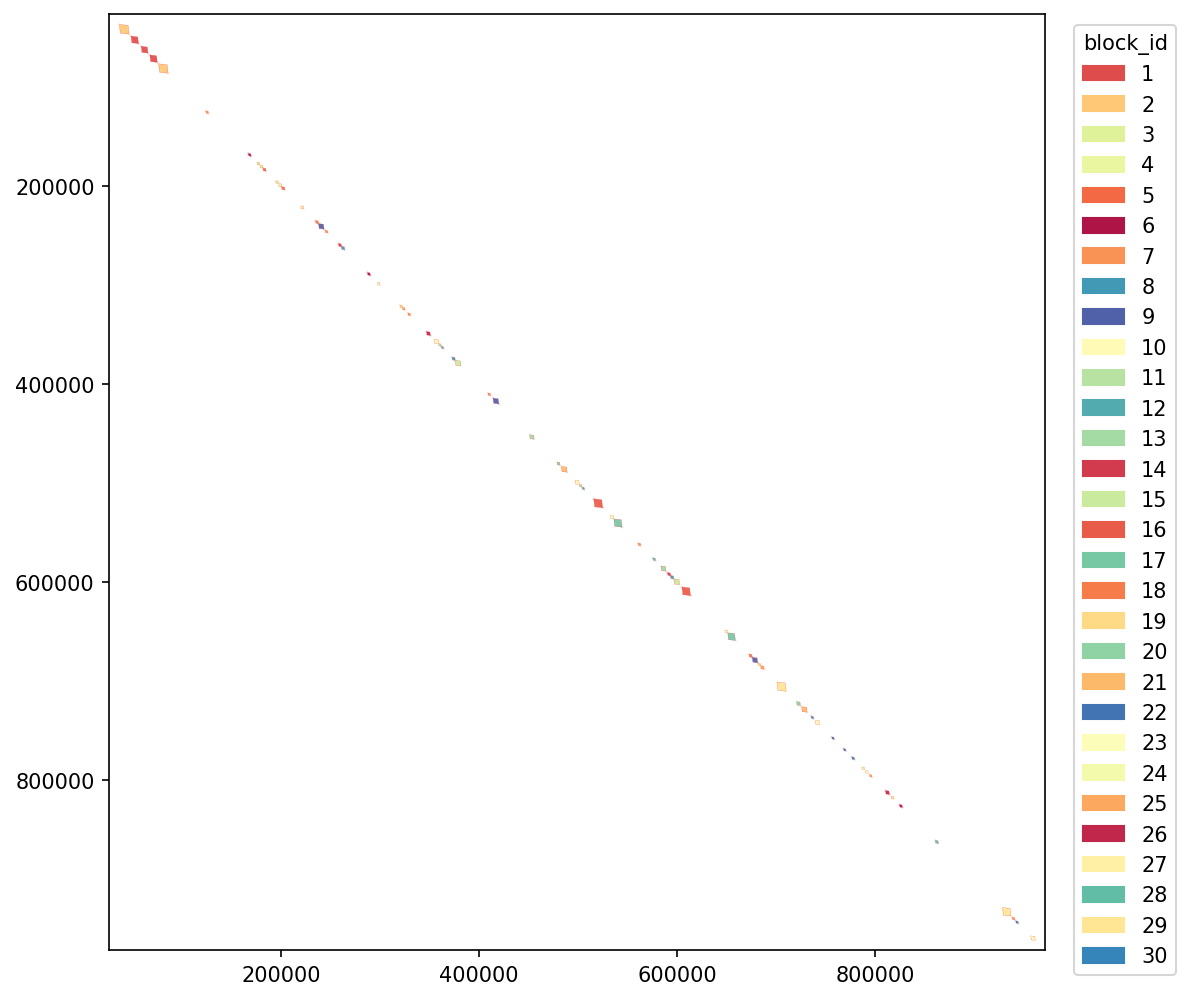

The file beside this chart, header and first rows:
block_id	d1	d2
2	36792	46896
1	48711	56334
1	58962	65898
1	67716	75293
2	76531	86333
7	124239	126817
6	167194	169932
3	175992	178815
4	178816	181965
5	181966	185041
3	194840	197664
4	197665	200810
5	200811	203880
27	220100	223393
18	234999	237989
9	238014	243647
14	258205	261147
8	261148	264439
6	287541	290309
24	297545	300214
19	320164	322744
25	322745	325288
7	328262	330824
26	347093	350958
10	354679	359318
11	359332	361791
12	362004	364279
8	372836	376086
15	376087	381880
7	409072	411662
9	414228	420126
13	451181	455826
20	478806	481937
21	483194	489108
10	497059	501380
11	501393	504000
12	504216	506522
16	515855	525057
23	532650	536140
17	536141	544691
28	575554	578310
13	583729	589017
14	590459	593498
8	593499	596749
15	596750	602725
16	604903	613719
23	648303	651123
17	651124	659044
18	672729	675939
9	675967	681522
19	682022	684429
25	684430	688044
29	700810	710376
20	720750	724606
21	725811	731479
22	735509	737801
10	739575	743987
22	756356	758666
22	768189	770490
30	776520	779188
... 13 more rows
